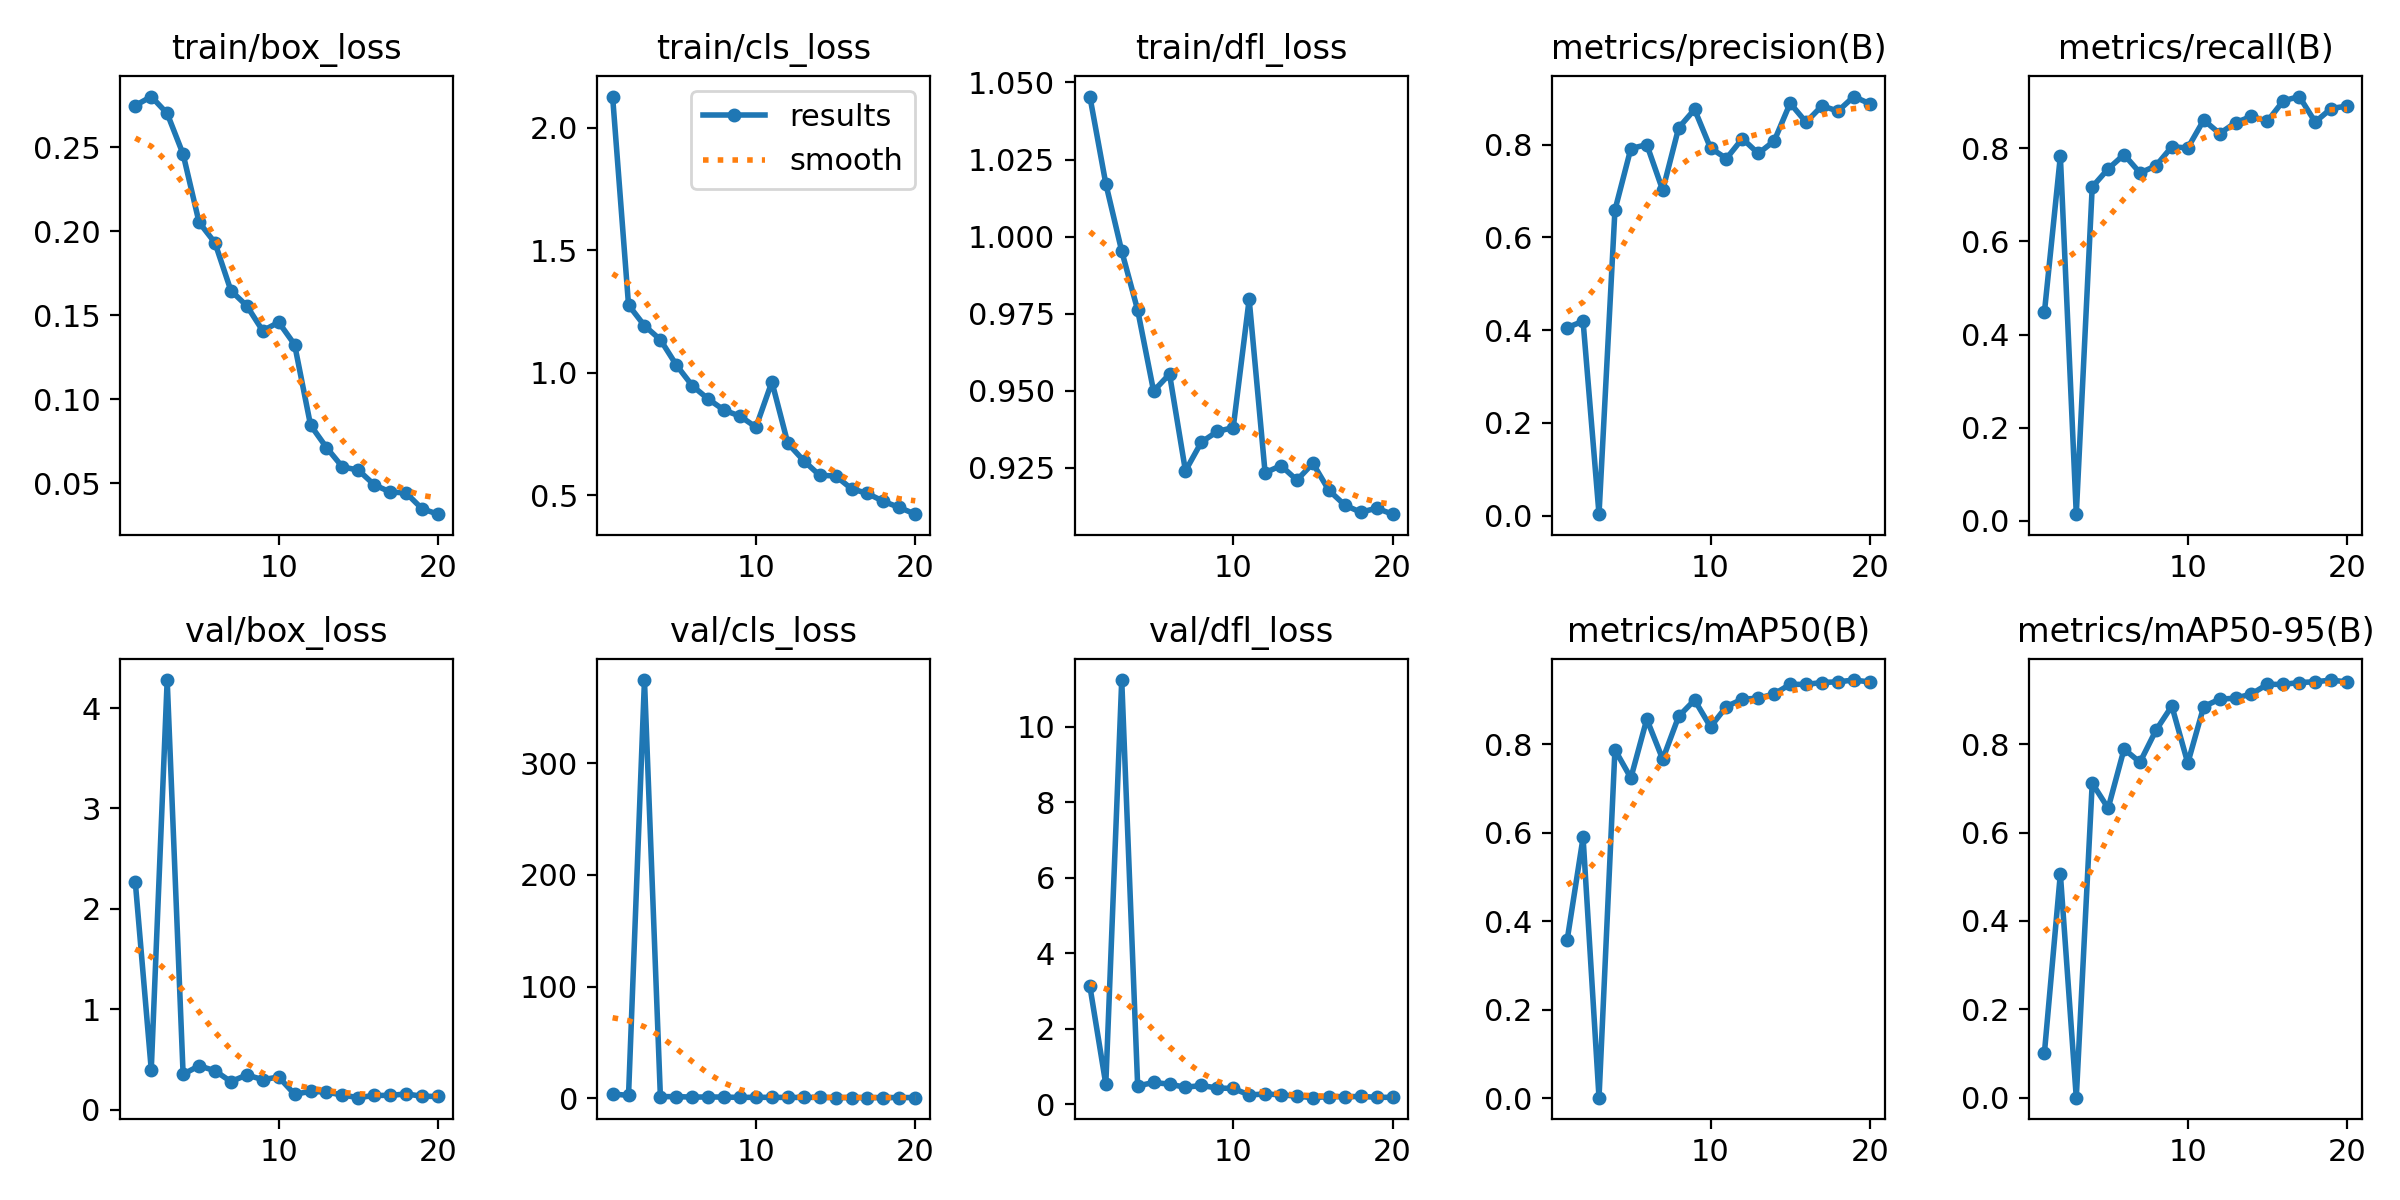

The file beside this chart, header and first rows:
epoch, time, train/box_loss, train/cls_loss, train/dfl_loss, metrics/precision(B), metrics/recall(B), metrics/mAP50(B), metrics/mAP50-95(B), val/box_loss, val/cls_loss, val/dfl_loss, lr/pg0, lr/pg1, lr/pg2
1, 1704, 0.2747, 2.127, 1.045, 0.4055, 0.4479, 0.3572, 0.1018, 2.263, 3.795, 3.124, 0.000469, 0.000469, 0.000469
2, 3287, 0.28, 1.276, 1.017, 0.4194, 0.7833, 0.5891, 0.5068, 0.3969, 2.578, 0.5272, 0.0008985, 0.0008985, 0.0008985
3, 4756, 0.27, 1.192, 0.9953, 0.00332, 0.01404, 0.0008, 0.00027, 4.279, 374.3, 11.23, 0.001281, 0.001281, 0.001281
4, 6242, 0.2457, 1.134, 0.9762, 0.6588, 0.717, 0.7875, 0.7117, 0.351, 1.443, 0.4806, 0.001217, 0.001217, 0.001217
5, 7680, 0.2053, 1.031, 0.9499, 0.7916, 0.7559, 0.7236, 0.6551, 0.4359, 1.467, 0.5737, 0.001146, 0.001146, 0.001146
6, 9142, 0.193, 0.9469, 0.9554, 0.8001, 0.7866, 0.8567, 0.7889, 0.3867, 1.036, 0.5275, 0.001075, 0.001075, 0.001075
7, 10607, 0.1646, 0.8924, 0.924, 0.7017, 0.7472, 0.7658, 0.7591, 0.2782, 1.156, 0.4456, 0.001005, 0.001005, 0.001005
8, 12047, 0.1555, 0.847, 0.9334, 0.8361, 0.7625, 0.8629, 0.8313, 0.3447, 1.055, 0.4929, 0.0009339, 0.0009339, 0.0009339
9, 13526, 0.1407, 0.8223, 0.9368, 0.8759, 0.8035, 0.8999, 0.8863, 0.2977, 0.7302, 0.426, 0.0008631, 0.0008631, 0.0008631
10, 14983, 0.1458, 0.7777, 0.9381, 0.7927, 0.8008, 0.8393, 0.7571, 0.3242, 0.8816, 0.4145, 0.0007924, 0.0007924, 0.0007924
11, 16330, 0.1325, 0.9623, 0.9797, 0.7701, 0.8608, 0.8852, 0.8851, 0.1523, 0.7888, 0.2431, 0.0007216, 0.0007216, 0.0007216
12, 17689, 0.08457, 0.7116, 0.9234, 0.813, 0.8319, 0.9018, 0.9018, 0.1815, 0.7195, 0.2681, 0.0006509, 0.0006509, 0.0006509
13, 19058, 0.07124, 0.6404, 0.9257, 0.7809, 0.8553, 0.9041, 0.9041, 0.1741, 0.7319, 0.2472, 0.0005802, 0.0005802, 0.0005802
14, 20466, 0.05971, 0.5806, 0.921, 0.808, 0.8687, 0.9136, 0.9136, 0.1445, 0.8344, 0.2096, 0.0005094, 0.0005094, 0.0005094
15, 22004, 0.05783, 0.5786, 0.9265, 0.8894, 0.8585, 0.9355, 0.9355, 0.1182, 0.5662, 0.1703, 0.0004387, 0.0004387, 0.0004387
16, 23432, 0.04906, 0.5257, 0.9177, 0.8485, 0.9022, 0.9352, 0.9352, 0.1409, 0.6389, 0.1988, 0.000368, 0.000368, 0.000368
17, 24843, 0.04478, 0.5069, 0.9129, 0.8838, 0.9113, 0.9395, 0.9395, 0.1408, 0.5147, 0.1945, 0.0002972, 0.0002972, 0.0002972
18, 26416, 0.04422, 0.4745, 0.9106, 0.8723, 0.8566, 0.9411, 0.9411, 0.1556, 0.6145, 0.2033, 0.0002265, 0.0002265, 0.0002265
19, 27876, 0.03481, 0.4496, 0.9119, 0.9037, 0.8856, 0.9451, 0.9451, 0.1324, 0.604, 0.1813, 0.0001558, 0.0001558, 0.0001558
20, 29326, 0.03159, 0.4222, 0.91, 0.8881, 0.8909, 0.9407, 0.9407, 0.1302, 0.6498, 0.1786, 8.50255e-05, 8.50255e-05, 8.50255e-05
